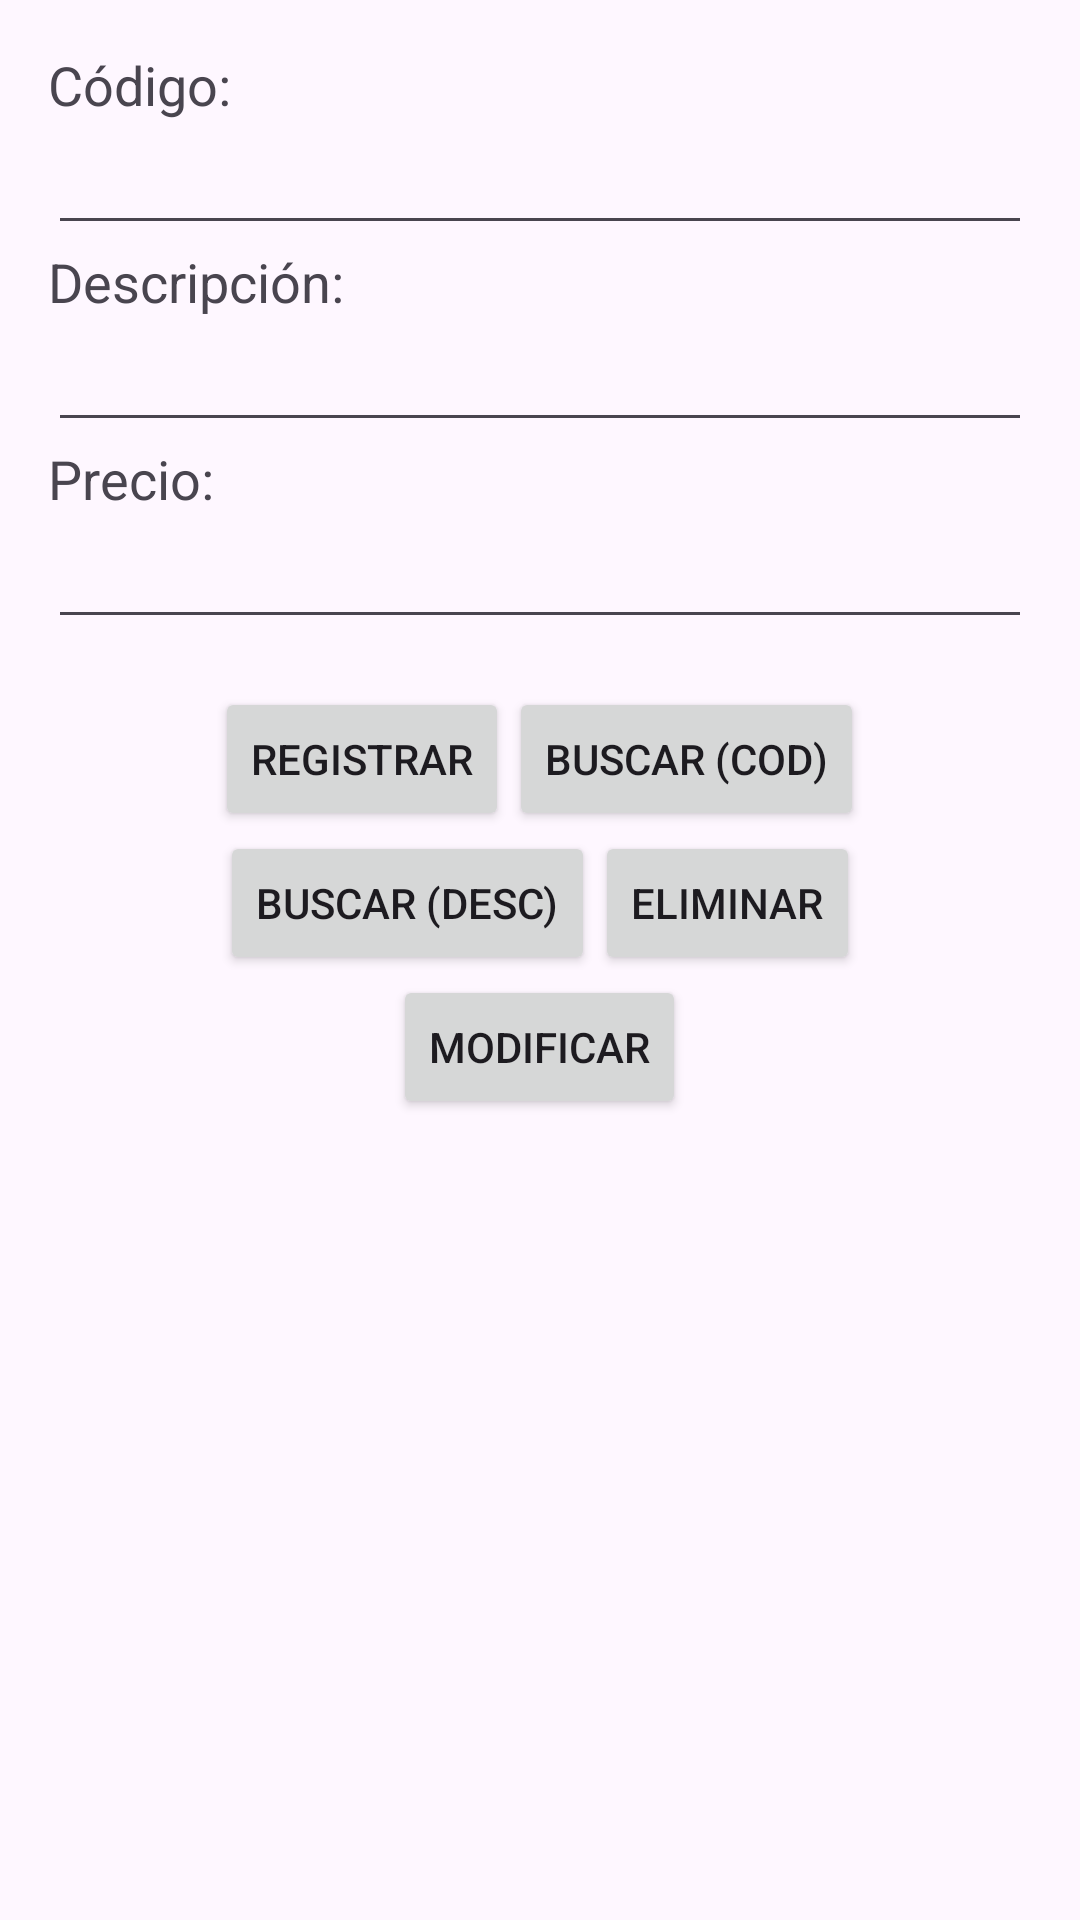

Android layout source for this screen:
<!-- AndroidManifest.xml: application theme Theme.MiAppFuturista -->
<!-- res/layout/activity_main.xml -->
<?xml version="1.0" encoding="utf-8"?>
<LinearLayout xmlns:android="http://schemas.android.com/apk/res/android"
    android:layout_width="match_parent"
    android:layout_height="match_parent"
    android:orientation="vertical"
    android:padding="16dp">

    <TextView
        android:layout_width="wrap_content"
        android:layout_height="wrap_content"
        android:text="Código:"
        android:textSize="18sp" />

    <EditText
        android:id="@+id/et_codigo"
        android:layout_width="match_parent"
        android:layout_height="wrap_content"
        android:inputType="number" />

    <TextView
        android:layout_width="wrap_content"
        android:layout_height="wrap_content"
        android:text="Descripción:"
        android:textSize="18sp" />

    <EditText
        android:id="@+id/et_descripcion"
        android:layout_width="match_parent"
        android:layout_height="wrap_content" />

    <TextView
        android:layout_width="wrap_content"
        android:layout_height="wrap_content"
        android:text="Precio:"
        android:textSize="18sp" />

    <EditText
        android:id="@+id/et_precio"
        android:layout_width="match_parent"
        android:layout_height="wrap_content"
        android:inputType="numberDecimal" />

    <LinearLayout
        android:layout_width="match_parent"
        android:layout_height="wrap_content"
        android:orientation="horizontal"
        android:gravity="center"
        android:layout_marginTop="16dp">

        <Button
            android:id="@+id/btn_registrar"
            android:layout_width="wrap_content"
            android:layout_height="wrap_content"
            android:text="Registrar"
            android:onClick="registrar" />

        <Button
            android:id="@+id/btn_consultar_codigo"
            android:layout_width="wrap_content"
            android:layout_height="wrap_content"
            android:text="Buscar (Cod)"
            android:onClick="consultarPorCodigo" />
    </LinearLayout>

    <LinearLayout
        android:layout_width="match_parent"
        android:layout_height="wrap_content"
        android:orientation="horizontal"
        android:gravity="center">

        <Button
            android:id="@+id/btn_consultar_desc"
            android:layout_width="wrap_content"
            android:layout_height="wrap_content"
            android:text="Buscar (Desc)"
            android:onClick="consultarPorDescripcion" />

        <Button
            android:id="@+id/btn_eliminar"
            android:layout_width="wrap_content"
            android:layout_height="wrap_content"
            android:text="Eliminar"
            android:onClick="eliminar" />
    </LinearLayout>

    <Button
        android:id="@+id/btn_modificar"
        android:layout_width="wrap_content"
        android:layout_height="wrap_content"
        android:layout_gravity="center_horizontal"
        android:text="Modificar"
        android:onClick="modificar" />

</LinearLayout>
<!-- resources referenced by this layout -->
<resources>
  <style name="Theme.MiAppFuturista" parent="Theme.Material3.DayNight.NoActionBar">
          <item name="colorPrimary">@color/neon_cyan</item>
          <item name="colorOnPrimary">@color/bg_dark</item>
          <item name="colorSecondary">@color/neon_purple</item>
          <item name="colorOnSecondary">@color/text_light</item>
          <item name="android:statusBarColor">@color/bg_dark</item>
      </style>
  <color name="neon_cyan">#66FCF1</color>
  <color name="bg_dark">#0B0C10</color>
  <color name="neon_purple">#C026D3</color>
  <color name="text_light">#FFFFFF</color>
</resources>
